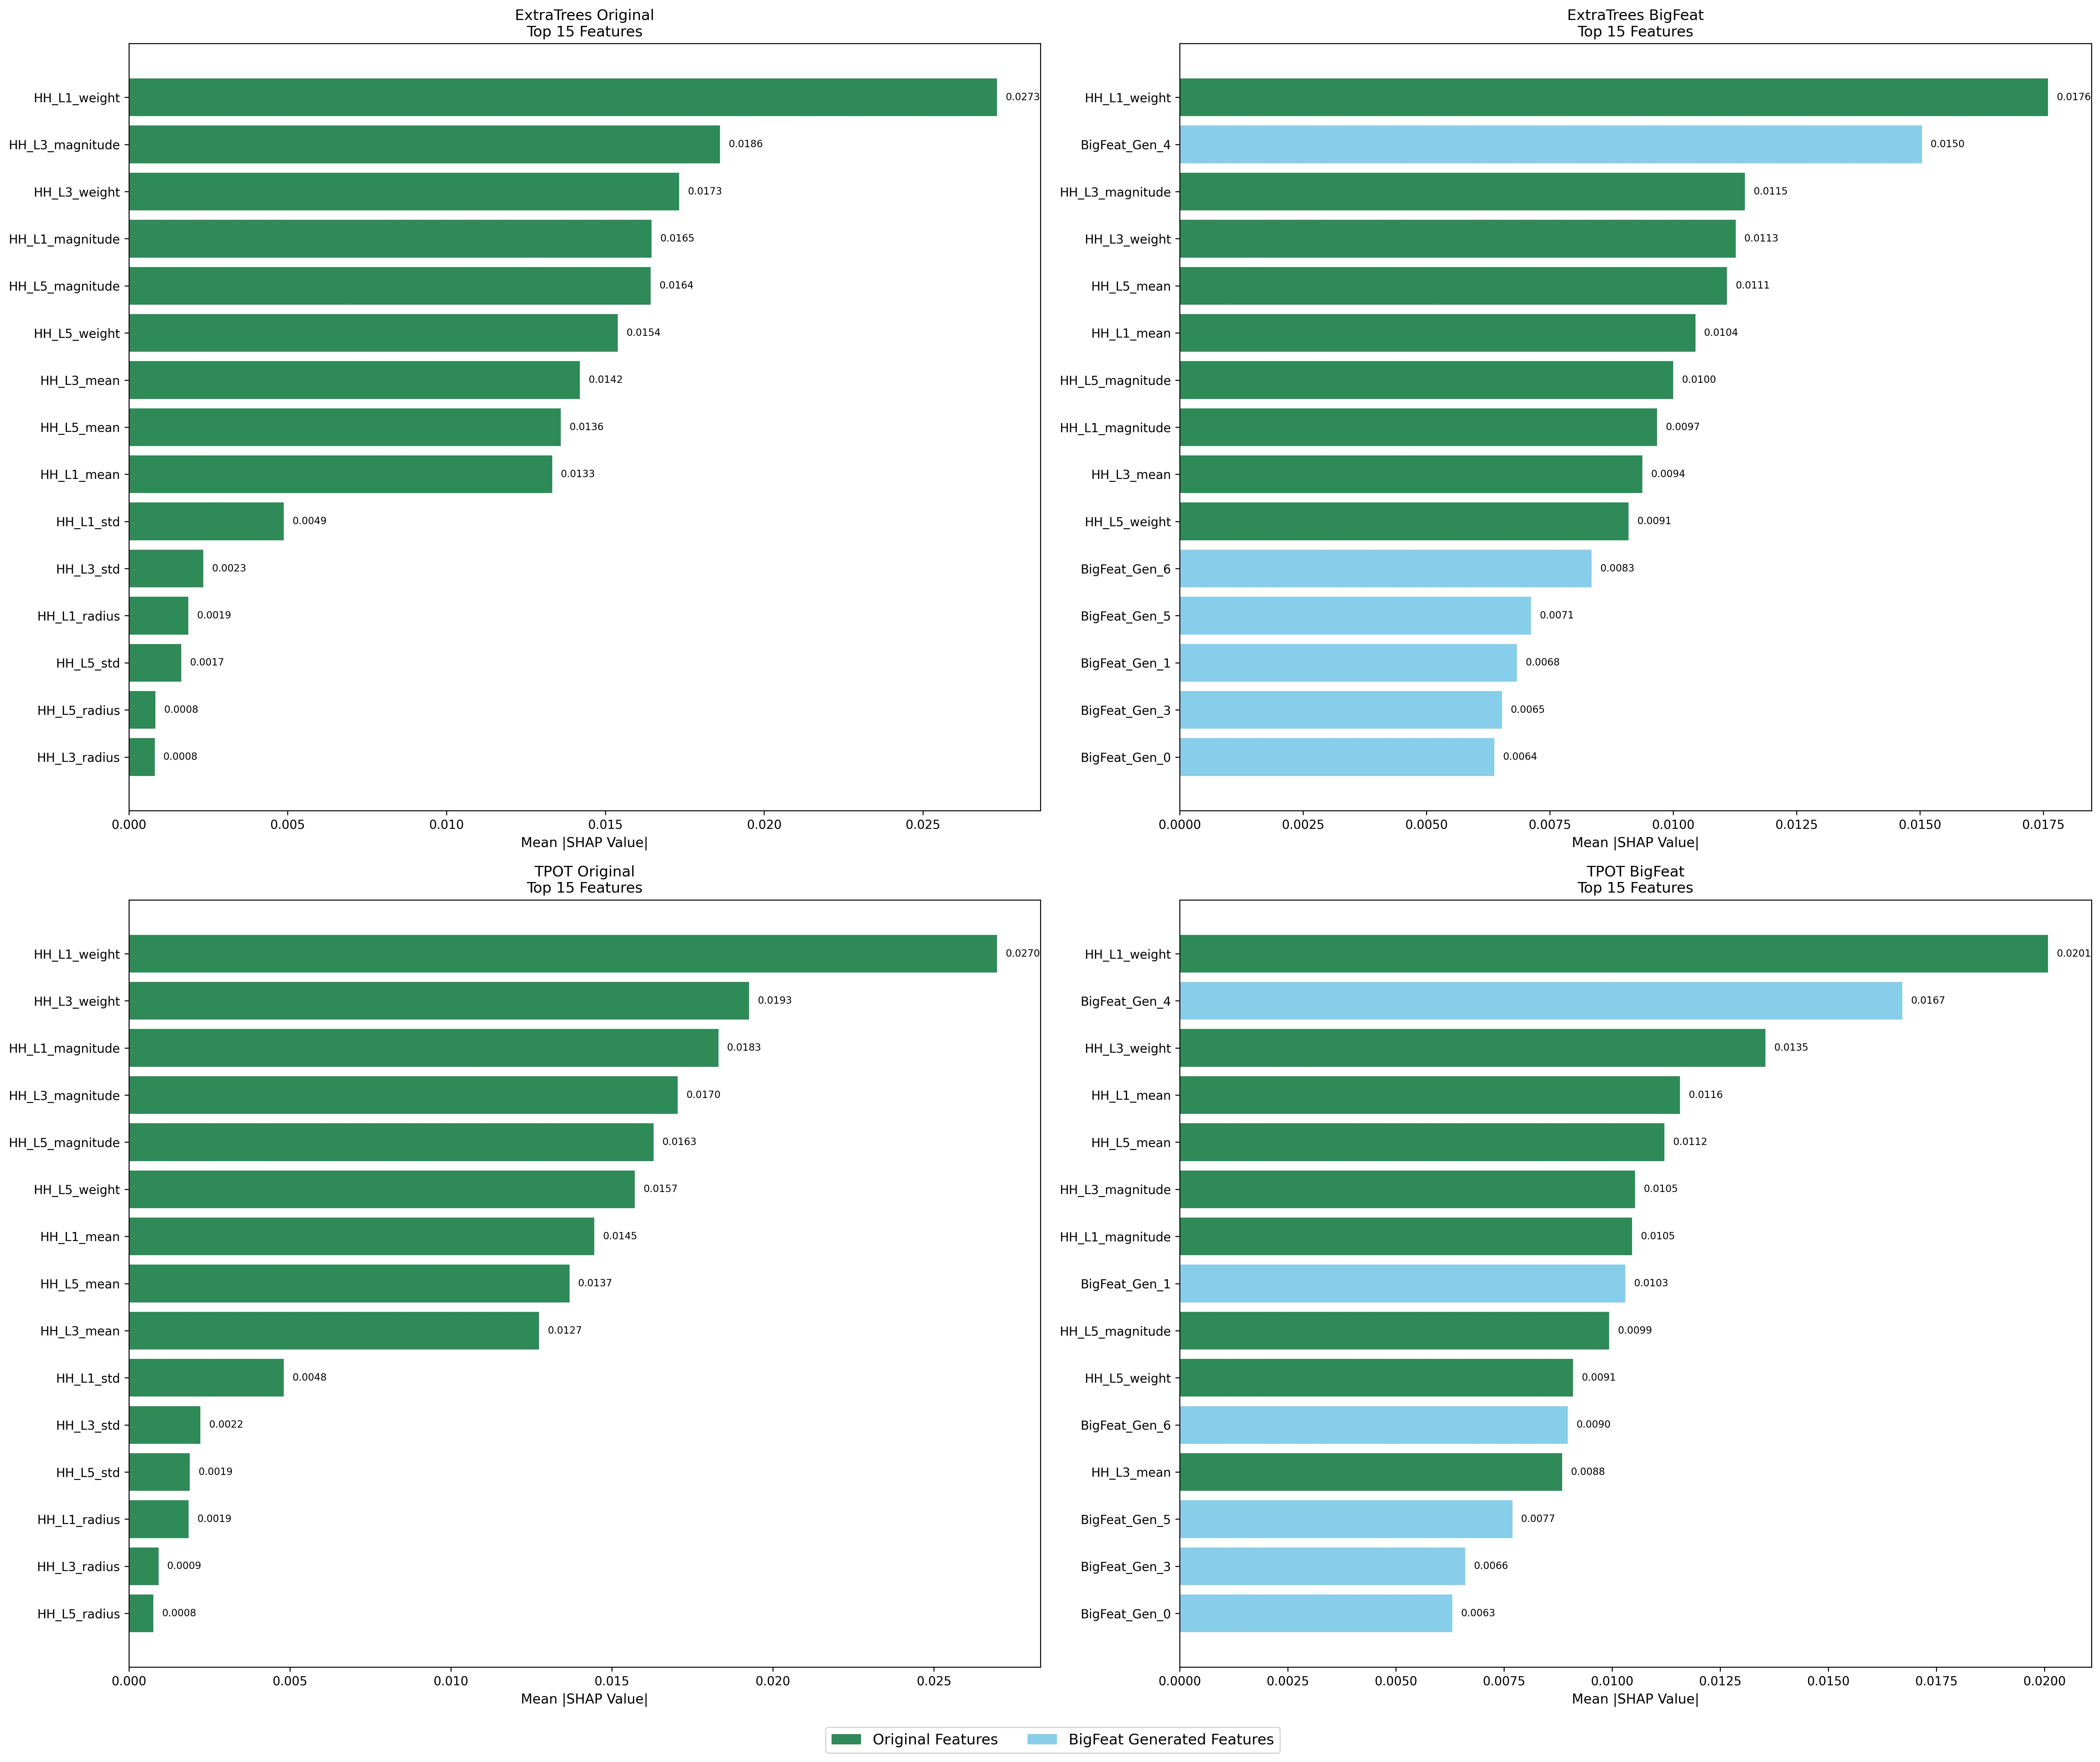

Source data for this figure (header and first rows):
Model, Feature, SHAP_Value, Feature_Type, Rank
ExtraTrees Original, HH_L1_weight, 0.02733, Original, 1
ExtraTrees Original, HH_L3_magnitude, 0.01861, Original, 2
ExtraTrees Original, HH_L3_weight, 0.01733, Original, 3
ExtraTrees Original, HH_L1_magnitude, 0.01646, Original, 4
ExtraTrees Original, HH_L5_magnitude, 0.01643, Original, 5
ExtraTrees Original, HH_L5_weight, 0.01539, Original, 6
ExtraTrees Original, HH_L3_mean, 0.0142, Original, 7
ExtraTrees Original, HH_L5_mean, 0.0136, Original, 8
ExtraTrees Original, HH_L1_mean, 0.01333, Original, 9
ExtraTrees Original, HH_L1_std, 0.004876, Original, 10
ExtraTrees Original, HH_L3_std, 0.002344, Original, 11
ExtraTrees Original, HH_L1_radius, 0.001873, Original, 12
ExtraTrees Original, HH_L5_std, 0.001653, Original, 13
ExtraTrees Original, HH_L5_radius, 0.0008376, Original, 14
ExtraTrees Original, HH_L3_radius, 0.0008148, Original, 15
ExtraTrees BigFeat, HH_L1_weight, 0.01759, Original, 1
ExtraTrees BigFeat, BigFeat_Gen_4, 0.01504, BigFeat_Generated, 2
ExtraTrees BigFeat, HH_L3_magnitude, 0.01145, Original, 3
ExtraTrees BigFeat, HH_L3_weight, 0.01126, Original, 4
ExtraTrees BigFeat, HH_L5_mean, 0.01109, Original, 5
ExtraTrees BigFeat, HH_L1_mean, 0.01045, Original, 6
ExtraTrees BigFeat, HH_L5_magnitude, 0.01, Original, 7
ExtraTrees BigFeat, HH_L1_magnitude, 0.009672, Original, 8
ExtraTrees BigFeat, HH_L3_mean, 0.009377, Original, 9
ExtraTrees BigFeat, HH_L5_weight, 0.009094, Original, 10
ExtraTrees BigFeat, BigFeat_Gen_6, 0.008345, BigFeat_Generated, 11
ExtraTrees BigFeat, BigFeat_Gen_5, 0.00712, BigFeat_Generated, 12
ExtraTrees BigFeat, BigFeat_Gen_1, 0.006834, BigFeat_Generated, 13
ExtraTrees BigFeat, BigFeat_Gen_3, 0.006527, BigFeat_Generated, 14
ExtraTrees BigFeat, BigFeat_Gen_0, 0.006373, BigFeat_Generated, 15
TPOT Original, HH_L1_weight, 0.02696, Original, 1
TPOT Original, HH_L3_weight, 0.01926, Original, 2
TPOT Original, HH_L1_magnitude, 0.01831, Original, 3
TPOT Original, HH_L3_magnitude, 0.01704, Original, 4
TPOT Original, HH_L5_magnitude, 0.0163, Original, 5
TPOT Original, HH_L5_weight, 0.01571, Original, 6
TPOT Original, HH_L1_mean, 0.01445, Original, 7
TPOT Original, HH_L5_mean, 0.01368, Original, 8
TPOT Original, HH_L3_mean, 0.01274, Original, 9
TPOT Original, HH_L1_std, 0.004815, Original, 10
TPOT Original, HH_L3_std, 0.002224, Original, 11
TPOT Original, HH_L5_std, 0.001895, Original, 12
TPOT Original, HH_L1_radius, 0.001855, Original, 13
TPOT Original, HH_L3_radius, 0.000921, Original, 14
TPOT Original, HH_L5_radius, 0.0007595, Original, 15
TPOT BigFeat, HH_L1_weight, 0.02008, Original, 1
TPOT BigFeat, BigFeat_Gen_4, 0.01671, BigFeat_Generated, 2
TPOT BigFeat, HH_L3_weight, 0.01354, Original, 3
TPOT BigFeat, HH_L1_mean, 0.01157, Original, 4
TPOT BigFeat, HH_L5_mean, 0.01121, Original, 5
TPOT BigFeat, HH_L3_magnitude, 0.01053, Original, 6
TPOT BigFeat, HH_L1_magnitude, 0.01046, Original, 7
TPOT BigFeat, BigFeat_Gen_1, 0.01031, BigFeat_Generated, 8
TPOT BigFeat, HH_L5_magnitude, 0.009933, Original, 9
TPOT BigFeat, HH_L5_weight, 0.009095, Original, 10
TPOT BigFeat, BigFeat_Gen_6, 0.008977, BigFeat_Generated, 11
TPOT BigFeat, HH_L3_mean, 0.008847, Original, 12
TPOT BigFeat, BigFeat_Gen_5, 0.007694, BigFeat_Generated, 13
TPOT BigFeat, BigFeat_Gen_3, 0.006602, BigFeat_Generated, 14
TPOT BigFeat, BigFeat_Gen_0, 0.006305, BigFeat_Generated, 15
